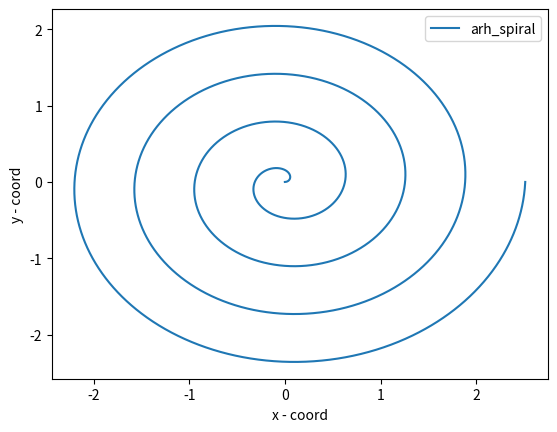

This chart was generated by the following Python code:
import numpy as np
import matplotlib.pyplot as plt 

def arh_spiral():
    b = 0.1
    a = np.linspace(0, 8*np.pi, 10000)
    r = b * a
    x = r * np.cos(a)
    y = r * np.sin(a)

    plt.xlim()
    plt.ylim()
    plt.plot(x, y, label='arh_spiral')
    plt.legend()
    plt.xlabel('x - coord')
    plt.ylabel('y - coord')
    plt.savefig('arh_spiral.png')

arh_spiral()
